Photos from the image-classification dataset "data_clock" in the GitHub repository ThyaraV/Proyecto-capstone-Vintimilla-y-Valverde. Its 2 classes are: correct, incorrect.

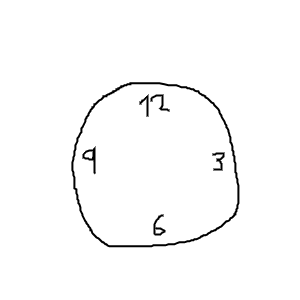
Label: incorrect

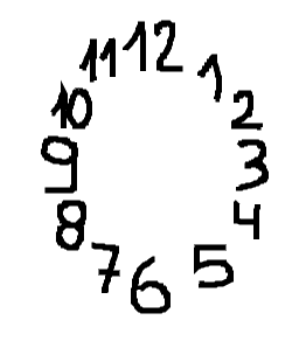
Label: correct

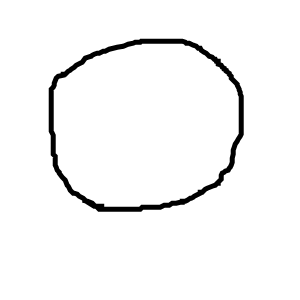
Label: correct

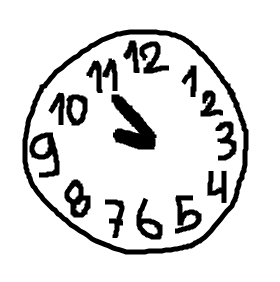
Label: incorrect

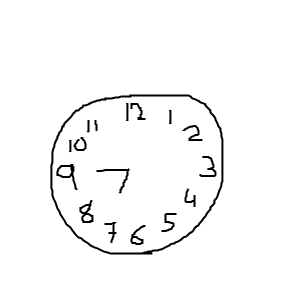
Label: incorrect

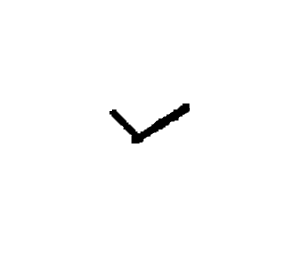
Label: correct
